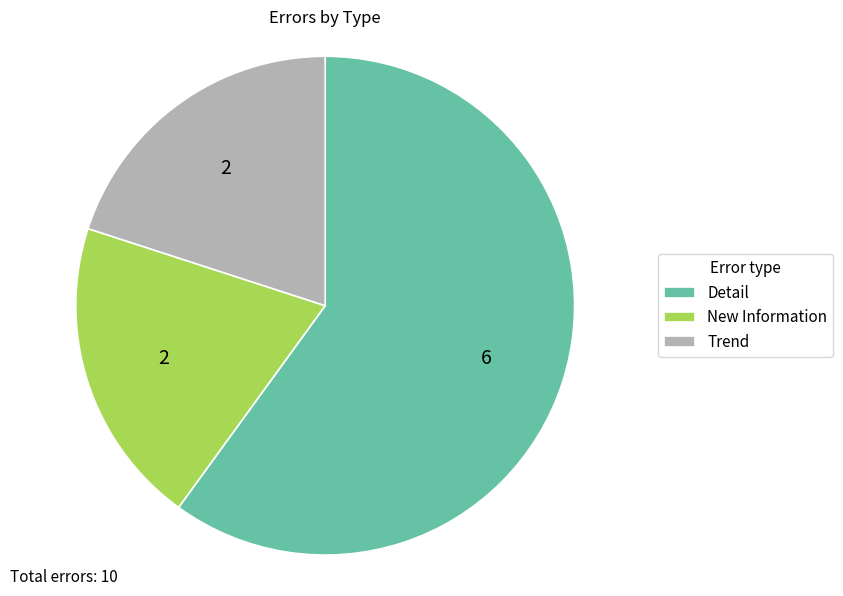

Here is the Python script that generated this plot:
# lr_errors_by_type_pie_readable.py
# Pie of ERRORS by type with larger numbers and a readable color palette.

import json
import matplotlib.pyplot as plt
import numpy as np

# ---- Edit your data here (errors-only schema) ----
data_json = r"""
{
  "errors": [
    { "type": "Detail", "errors": 6 },
    { "type": "New Information", "errors": 2 },
    { "type": "Trend", "errors": 2 }
  ]
}
"""
TITLE = "Errors by Type"
COLORMAP_NAME = "Set2"         # try: "Set2", "tab10", or "Pastel1"
NUMBER_FONTSIZE = 14
LEGEND_FONTSIZE = 11
# --------------------------------------------------


def load_data(json_str):
    data = json.loads(json_str)
    rows = [r for r in data.get("errors", []) if int(r.get("errors", 0)) > 0]
    rows.sort(key=lambda r: (-int(r["errors"]), r["type"]))
    labels = [r["type"] for r in rows]
    counts = [int(r["errors"]) for r in rows]
    return labels, counts

def main():
    labels, counts = load_data(data_json)
    if not counts:
        print("No errors to display.")
        return

    total_errors = sum(counts)
    cmap = plt.get_cmap(COLORMAP_NAME)
    # Pick as many colors as we need from the colormap
    colors = cmap(np.linspace(0, 1, len(labels)))

    def autopct_counts(pct):
        count = int(round(pct * total_errors / 100.0))
        return f"{count}" if count > 0 else ""

    fig, ax = plt.subplots(figsize=(8.5, 6))
    fig.subplots_adjust(right=0.8)

    wedges, texts, autotexts = ax.pie(
        counts,
        colors=colors,
        startangle=90, counterclock=False,
        autopct=autopct_counts,
        pctdistance=0.68,                 # numbers inside the slice
        textprops={"fontsize": NUMBER_FONTSIZE},
        wedgeprops={"linewidth": 1.2, "edgecolor": "white"}
    )

    # Ensure number labels use the requested fontsize (textprops already sets it, but be explicit)
    for t in autotexts:
        t.set_fontsize(NUMBER_FONTSIZE)

    ax.axis("equal")
    ax.set_title(TITLE)

    ax.legend(
        wedges, labels,
        title="Error type",
        loc="center left", bbox_to_anchor=(1.02, 0.5),
        fontsize=LEGEND_FONTSIZE, title_fontsize=LEGEND_FONTSIZE
    )

    fig.text(0.015, 0.015, f"Total errors: {total_errors}",
             ha="left", va="bottom", fontsize=11)

    plt.tight_layout()
    plt.show()

if __name__ == "__main__":
    main()